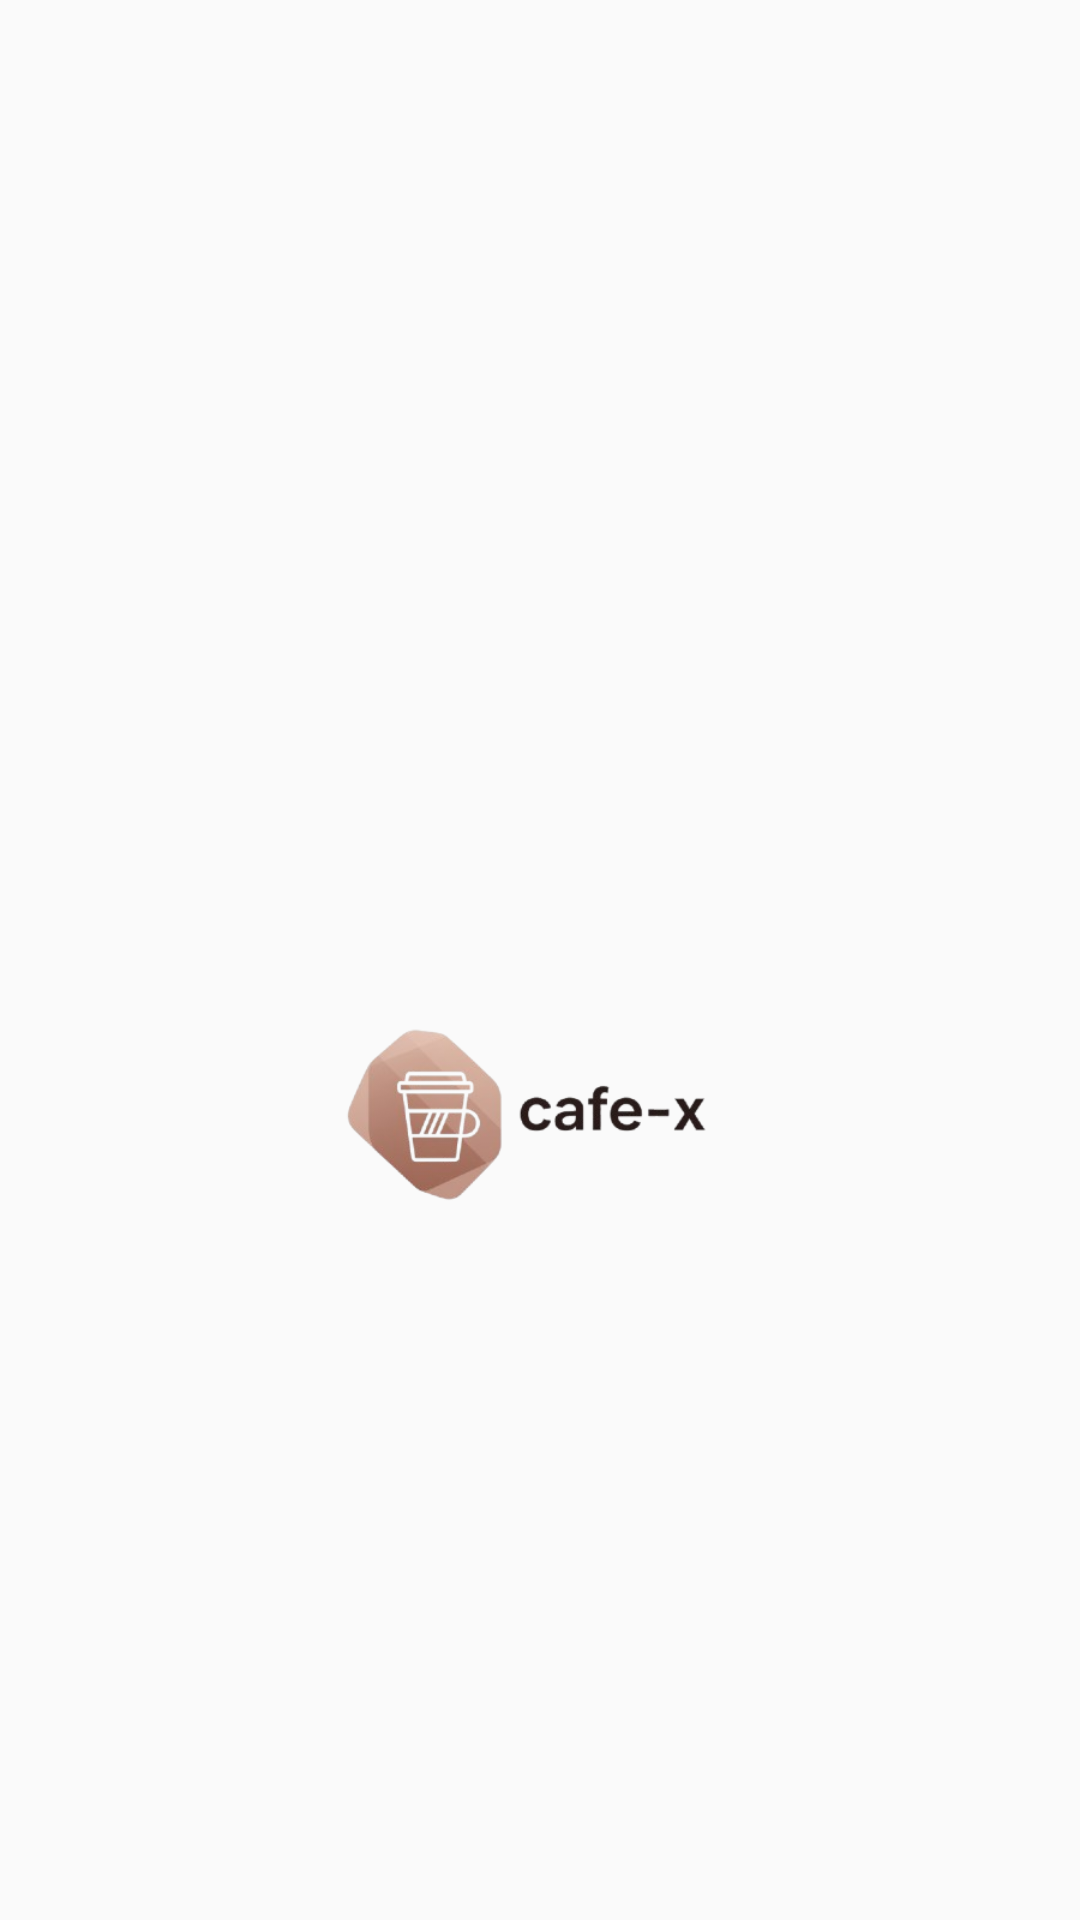

Write the Android layout XML for this screen, with the resource values it uses.
<!-- AndroidManifest.xml: activity theme Theme.Cafeplatform -->
<!-- res/layout/activity_splash.xml -->
<?xml version="1.0" encoding="utf-8"?>
<androidx.constraintlayout.widget.ConstraintLayout xmlns:android="http://schemas.android.com/apk/res/android"
    xmlns:app="http://schemas.android.com/apk/res-auto"
    xmlns:tools="http://schemas.android.com/tools"
    android:id="@+id/main"
    android:layout_width="match_parent"
    android:layout_height="match_parent"
    tools:context=".SplashActivity">

    <ImageView
        android:id="@+id/imageViewLogo"
        android:layout_width="200dp"
        android:layout_height="200dp"
        android:layout_marginTop="100dp"
        android:src="@drawable/cafexlogonobg"
        android:contentDescription="@string/app_name"
        app:layout_constraintTop_toTopOf="parent"
        app:layout_constraintBottom_toBottomOf="parent"
        app:layout_constraintStart_toStartOf="parent"
        app:layout_constraintEnd_toEndOf="parent" />



</androidx.constraintlayout.widget.ConstraintLayout>
<!-- resources referenced by this layout -->
<resources>
  <!-- drawable cafexlogonobg: png bitmap (drawable, 43573 bytes) -->
  <string name="app_name">cafeplatform</string>
  <style name="Theme.Cafeplatform" parent="android:Theme.Material.Light.NoActionBar" />
</resources>
